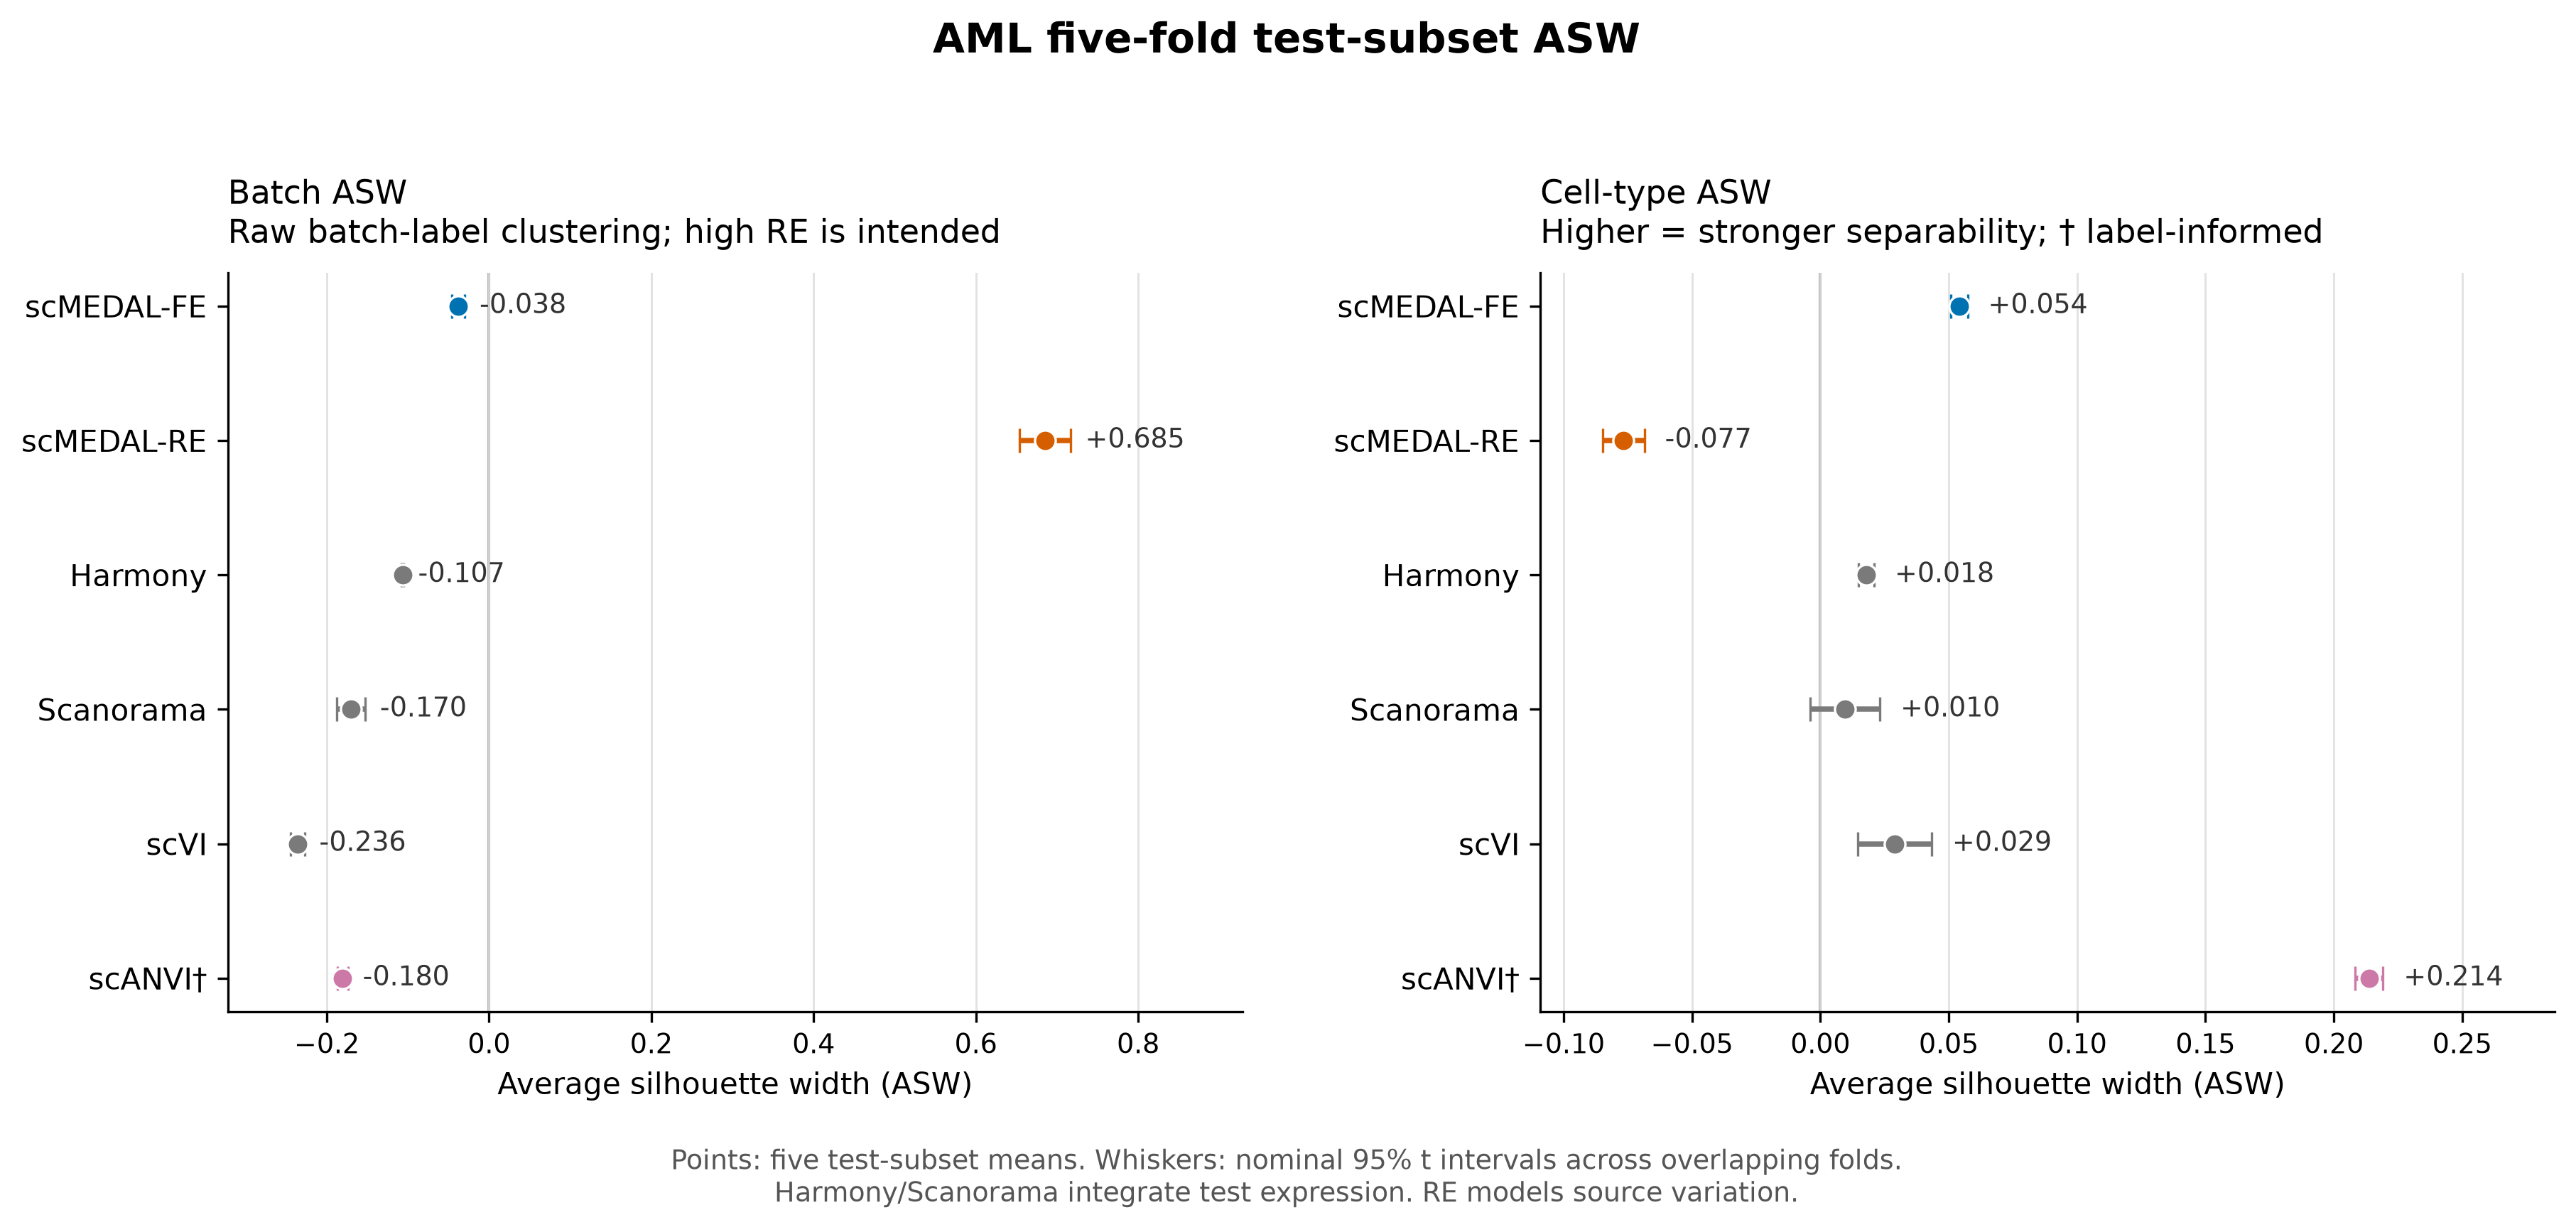

The data file committed next to this chart (first rows):
method, label, mean, std, sem, ci95, ci95_low, ci95_high, folds
scMEDAL-FE, batch, -0.03774, 0.00647, 0.002894, 0.008034, -0.04578, -0.02971, 5
scMEDAL-FE, celltype, 0.05412, 0.002597, 0.001161, 0.003225, 0.0509, 0.05735, 5
scMEDAL-RE, batch, 0.685, 0.02551, 0.01141, 0.03167, 0.6533, 0.7167, 5
scMEDAL-RE, celltype, -0.07663, 0.006528, 0.002919, 0.008105, -0.08473, -0.06852, 5
Harmony, batch, -0.1067, 0.001007, 0.0004502, 0.00125, -0.1079, -0.1054, 5
Harmony, celltype, 0.01793, 0.002436, 0.00109, 0.003025, 0.01491, 0.02096, 5
Scanorama, batch, -0.1702, 0.01431, 0.006402, 0.01777, -0.188, -0.1524, 5
Scanorama, celltype, 0.009627, 0.01094, 0.004892, 0.01358, -0.003956, 0.02321, 5
scVI, batch, -0.2361, 0.007145, 0.003195, 0.008871, -0.245, -0.2272, 5
scVI, celltype, 0.02894, 0.01162, 0.005197, 0.01443, 0.0145, 0.04337, 5
scANVI, batch, -0.1804, 0.005396, 0.002413, 0.0067, -0.1871, -0.1737, 5
scANVI, celltype, 0.2137, 0.004389, 0.001963, 0.005449, 0.2083, 0.2192, 5
